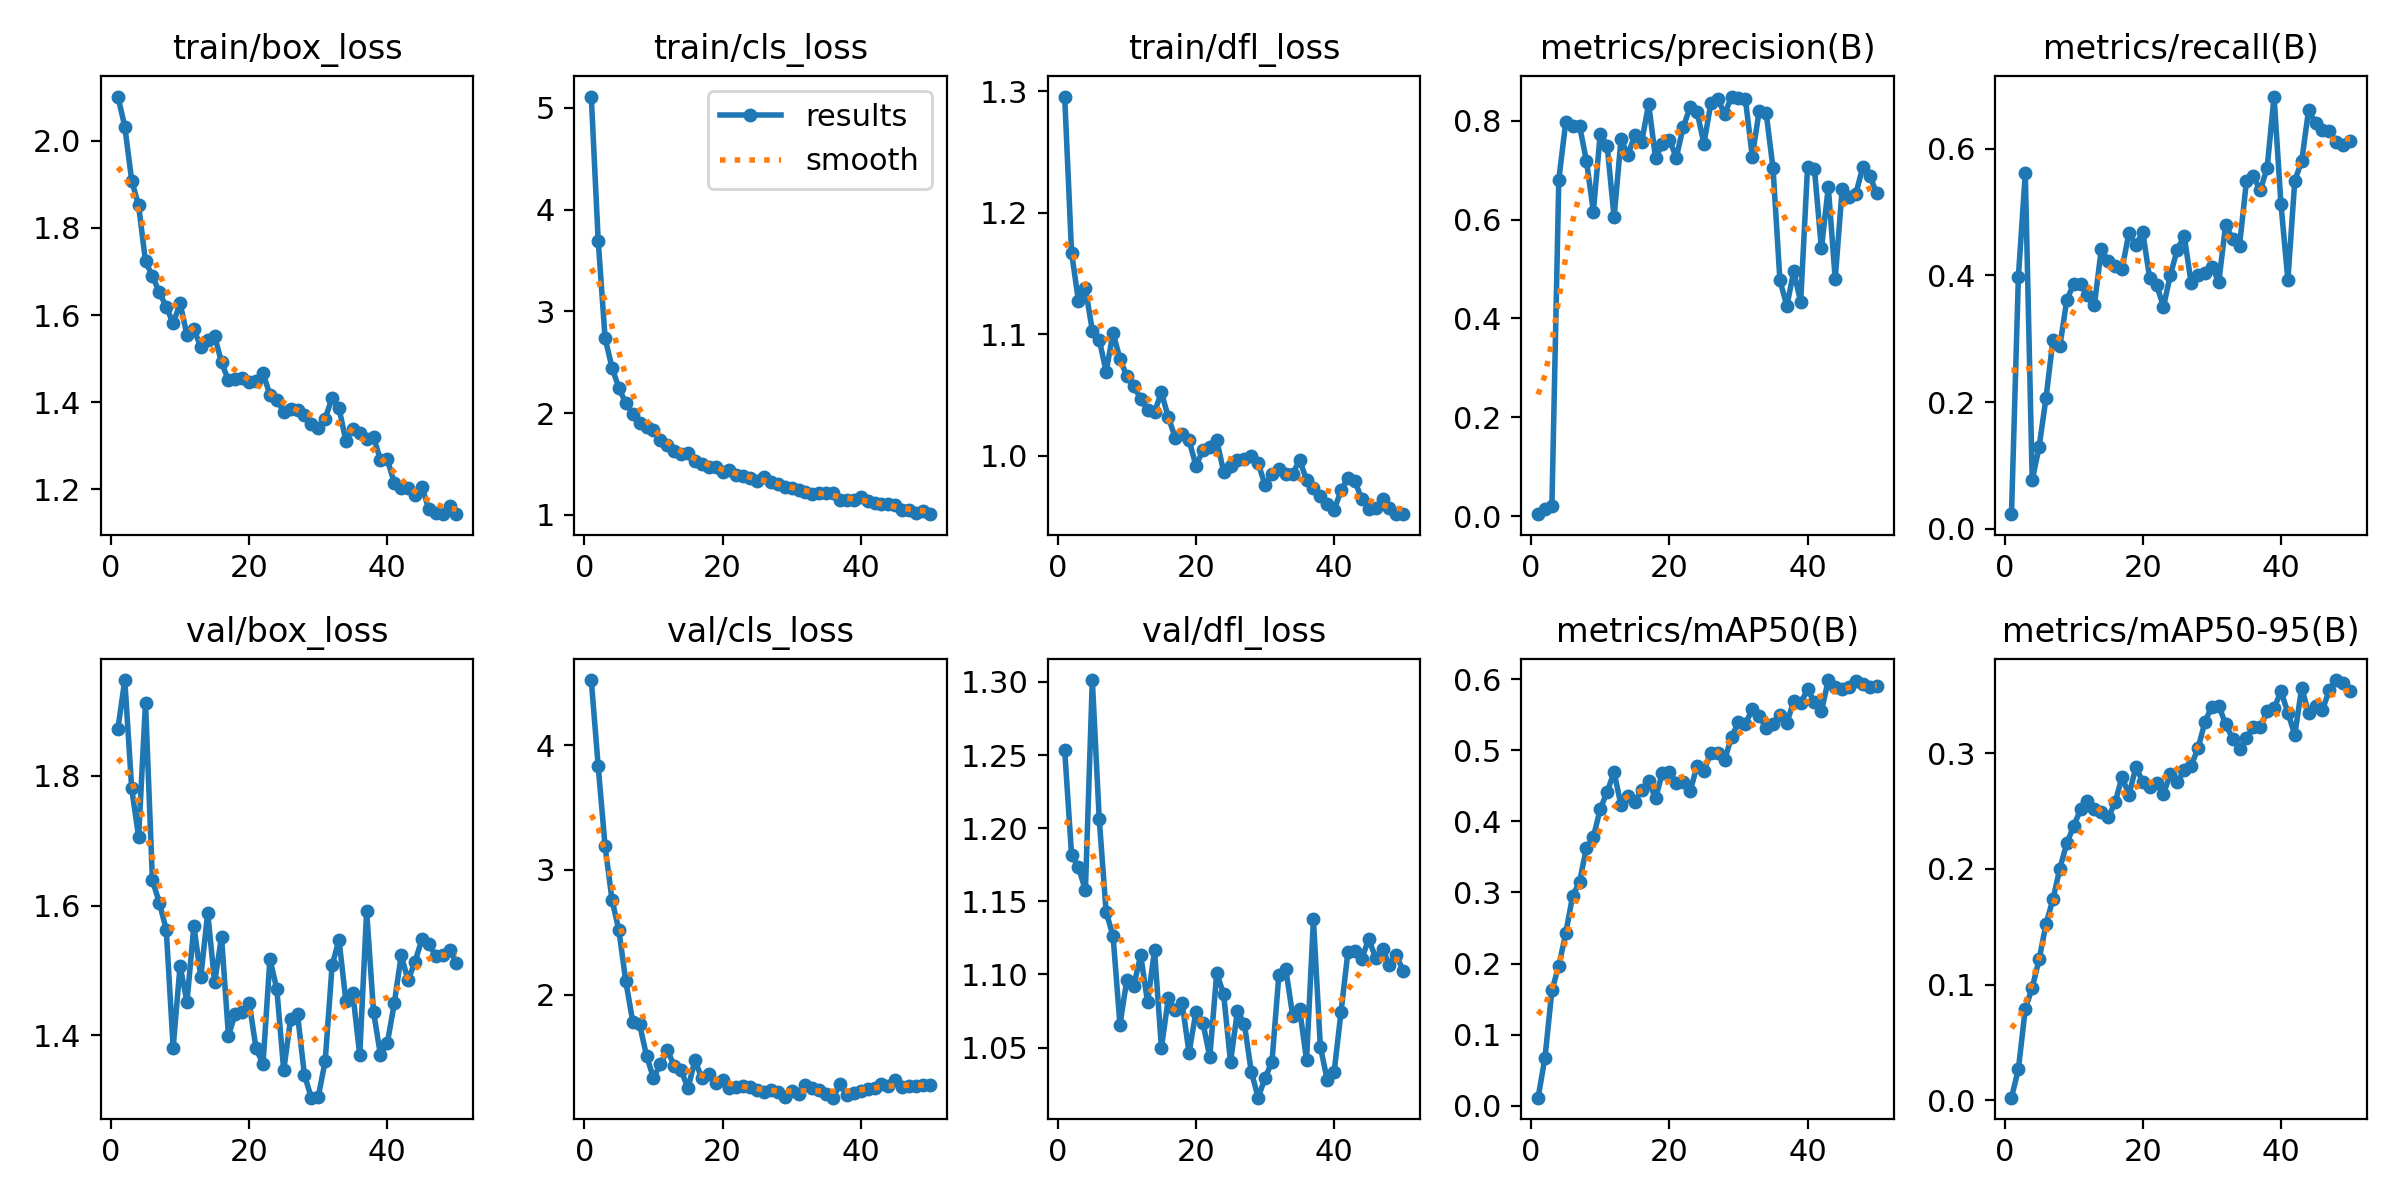

The file beside this chart, header and first rows:
epoch, time, train/box_loss, train/cls_loss, train/dfl_loss, metrics/precision(B), metrics/recall(B), metrics/mAP50(B), metrics/mAP50-95(B), val/box_loss, val/cls_loss, val/dfl_loss, lr/pg0, lr/pg1, lr/pg2
1, 13.64, 2.101, 5.113, 1.296, 0.00422, 0.02288, 0.01153, 0.00241, 1.872, 4.522, 1.253, 0.0001235, 0.0001235, 0.0001235
2, 24.61, 2.033, 3.697, 1.167, 0.01406, 0.3979, 0.0678, 0.02698, 1.948, 3.833, 1.182, 0.0002478, 0.0002478, 0.0002478
3, 35.45, 1.909, 2.737, 1.127, 0.02078, 0.5615, 0.1624, 0.07927, 1.781, 3.19, 1.173, 0.0003671, 0.0003671, 0.0003671
4, 46.33, 1.851, 2.447, 1.138, 0.6805, 0.07621, 0.1969, 0.09738, 1.706, 2.76, 1.158, 0.0004812, 0.0004812, 0.0004812
5, 56.94, 1.723, 2.246, 1.103, 0.7966, 0.1294, 0.2425, 0.1219, 1.913, 2.516, 1.301, 0.0005414, 0.0005414, 0.0005414
6, 67.55, 1.69, 2.096, 1.096, 0.7898, 0.2066, 0.2951, 0.1526, 1.639, 2.106, 1.206, 0.0005298, 0.0005298, 0.0005298
7, 78.08, 1.652, 1.99, 1.069, 0.7896, 0.2981, 0.3149, 0.1738, 1.605, 1.785, 1.143, 0.0005181, 0.0005181, 0.0005181
8, 88.69, 1.619, 1.903, 1.101, 0.7187, 0.2883, 0.3629, 0.2004, 1.563, 1.762, 1.126, 0.0005065, 0.0005065, 0.0005065
9, 99.47, 1.581, 1.863, 1.08, 0.6162, 0.361, 0.378, 0.2221, 1.381, 1.51, 1.066, 0.0004949, 0.0004949, 0.0004949
10, 110.1, 1.627, 1.83, 1.065, 0.7739, 0.3867, 0.4173, 0.2369, 1.508, 1.334, 1.096, 0.0004832, 0.0004832, 0.0004832
11, 120.9, 1.554, 1.735, 1.057, 0.7491, 0.3868, 0.4416, 0.2515, 1.452, 1.442, 1.092, 0.0004716, 0.0004716, 0.0004716
12, 131.7, 1.567, 1.685, 1.047, 0.6045, 0.3684, 0.4693, 0.259, 1.569, 1.556, 1.113, 0.0004599, 0.0004599, 0.0004599
13, 142.3, 1.527, 1.626, 1.038, 0.7622, 0.3533, 0.4227, 0.2518, 1.49, 1.432, 1.081, 0.0004483, 0.0004483, 0.0004483
14, 153, 1.542, 1.6, 1.036, 0.7308, 0.4417, 0.4356, 0.2491, 1.589, 1.395, 1.117, 0.0004366, 0.0004366, 0.0004366
15, 163.7, 1.552, 1.606, 1.052, 0.7704, 0.4225, 0.4276, 0.2445, 1.482, 1.249, 1.05, 0.000425, 0.000425, 0.000425
16, 174.4, 1.491, 1.532, 1.032, 0.7574, 0.4147, 0.4445, 0.2575, 1.552, 1.477, 1.084, 0.0004134, 0.0004134, 0.0004134
17, 185.1, 1.45, 1.5, 1.015, 0.8339, 0.4103, 0.4564, 0.2795, 1.4, 1.329, 1.076, 0.0004017, 0.0004017, 0.0004017
18, 195.9, 1.454, 1.467, 1.018, 0.7242, 0.4673, 0.4323, 0.2641, 1.434, 1.365, 1.08, 0.0003901, 0.0003901, 0.0003901
19, 206.5, 1.455, 1.465, 1.013, 0.7524, 0.4485, 0.4686, 0.2879, 1.436, 1.295, 1.046, 0.0003784, 0.0003784, 0.0003784
20, 217.1, 1.447, 1.42, 0.9918, 0.7618, 0.4684, 0.4693, 0.2755, 1.451, 1.315, 1.075, 0.0003668, 0.0003668, 0.0003668
21, 227.8, 1.448, 1.436, 1.005, 0.7251, 0.3956, 0.4544, 0.2712, 1.38, 1.255, 1.067, 0.0003552, 0.0003552, 0.0003552
22, 238.7, 1.466, 1.395, 1.007, 0.787, 0.3852, 0.4555, 0.2746, 1.356, 1.264, 1.044, 0.0003435, 0.0003435, 0.0003435
23, 249.3, 1.417, 1.384, 1.013, 0.8268, 0.3508, 0.4422, 0.2648, 1.518, 1.272, 1.101, 0.0003319, 0.0003319, 0.0003319
24, 260.1, 1.406, 1.358, 0.9871, 0.8183, 0.4012, 0.4778, 0.2823, 1.472, 1.263, 1.087, 0.0003202, 0.0003202, 0.0003202
25, 270.9, 1.378, 1.333, 0.9914, 0.7535, 0.4411, 0.4713, 0.2751, 1.346, 1.233, 1.04, 0.0003086, 0.0003086, 0.0003086
26, 281.5, 1.383, 1.375, 0.9969, 0.8348, 0.4626, 0.4968, 0.2853, 1.426, 1.224, 1.075, 0.0002969, 0.0002969, 0.0002969
27, 292.1, 1.382, 1.321, 0.9977, 0.8441, 0.3883, 0.4959, 0.2892, 1.432, 1.24, 1.066, 0.0002853, 0.0002853, 0.0002853
28, 302.7, 1.369, 1.302, 0.9999, 0.8134, 0.4016, 0.4866, 0.3043, 1.339, 1.224, 1.034, 0.0002737, 0.0002737, 0.0002737
29, 313.3, 1.35, 1.274, 0.994, 0.8487, 0.4032, 0.5186, 0.3271, 1.304, 1.184, 1.016, 0.000262, 0.000262, 0.000262
30, 324.1, 1.341, 1.268, 0.9759, 0.8451, 0.4141, 0.5395, 0.3404, 1.306, 1.228, 1.029, 0.0002504, 0.0002504, 0.0002504
31, 334.7, 1.362, 1.246, 0.9848, 0.8435, 0.3898, 0.537, 0.3412, 1.36, 1.207, 1.04, 0.0002387, 0.0002387, 0.0002387
32, 345.4, 1.41, 1.225, 0.9891, 0.7275, 0.4805, 0.5575, 0.3249, 1.508, 1.275, 1.1, 0.0002271, 0.0002271, 0.0002271
33, 356.3, 1.386, 1.205, 0.9849, 0.8197, 0.457, 0.5478, 0.3126, 1.547, 1.255, 1.103, 0.0002154, 0.0002154, 0.0002154
34, 367, 1.311, 1.211, 0.9852, 0.8165, 0.4472, 0.5314, 0.3039, 1.453, 1.239, 1.072, 0.0002038, 0.0002038, 0.0002038
35, 377.6, 1.338, 1.215, 0.9967, 0.704, 0.5486, 0.5375, 0.3131, 1.465, 1.206, 1.076, 0.0001922, 0.0001922, 0.0001922
36, 388.2, 1.33, 1.216, 0.9801, 0.477, 0.5567, 0.5501, 0.3229, 1.37, 1.175, 1.041, 0.0001805, 0.0001805, 0.0001805
37, 398.7, 1.316, 1.149, 0.9739, 0.4256, 0.5343, 0.5382, 0.3224, 1.591, 1.288, 1.138, 0.0001689, 0.0001689, 0.0001689
38, 409.3, 1.32, 1.148, 0.9667, 0.4951, 0.5703, 0.5693, 0.3365, 1.436, 1.193, 1.051, 0.0001572, 0.0001572, 0.0001572
39, 419.8, 1.267, 1.149, 0.9606, 0.4332, 0.6827, 0.5664, 0.3387, 1.37, 1.212, 1.028, 0.0001456, 0.0001456, 0.0001456
40, 430.4, 1.269, 1.17, 0.9556, 0.7068, 0.5126, 0.5856, 0.3535, 1.389, 1.229, 1.034, 0.0001339, 0.0001339, 0.0001339
41, 472.3, 1.214, 1.131, 0.9716, 0.7014, 0.393, 0.5676, 0.3351, 1.449, 1.243, 1.075, 0.0001223, 0.0001223, 0.0001223
42, 482.9, 1.202, 1.119, 0.982, 0.5415, 0.55, 0.5545, 0.3159, 1.523, 1.249, 1.116, 0.0001107, 0.0001107, 0.0001107
43, 493.2, 1.202, 1.101, 0.9794, 0.6655, 0.5807, 0.5987, 0.3565, 1.485, 1.288, 1.116, 9.90192e-05, 9.90192e-05, 9.90192e-05
44, 503.7, 1.186, 1.107, 0.9641, 0.4796, 0.6618, 0.5888, 0.3346, 1.514, 1.271, 1.111, 8.73768e-05, 8.73768e-05, 8.73768e-05
45, 514.1, 1.206, 1.098, 0.9562, 0.6611, 0.6406, 0.5866, 0.3409, 1.548, 1.313, 1.124, 7.57344e-05, 7.57344e-05, 7.57344e-05
46, 524.6, 1.154, 1.047, 0.9567, 0.6461, 0.6303, 0.5889, 0.3376, 1.54, 1.257, 1.111, 6.4092e-05, 6.4092e-05, 6.4092e-05
47, 535, 1.145, 1.045, 0.9642, 0.6527, 0.6282, 0.5968, 0.3545, 1.523, 1.273, 1.117, 5.24496e-05, 5.24496e-05, 5.24496e-05
48, 545.5, 1.143, 1.022, 0.9574, 0.7068, 0.6102, 0.5933, 0.3632, 1.524, 1.272, 1.106, 4.08072e-05, 4.08072e-05, 4.08072e-05
49, 555.9, 1.161, 1.038, 0.9523, 0.6882, 0.6058, 0.5891, 0.3604, 1.531, 1.278, 1.113, 2.91648e-05, 2.91648e-05, 2.91648e-05
50, 566.4, 1.144, 1.006, 0.952, 0.6538, 0.6129, 0.5908, 0.3536, 1.512, 1.276, 1.102, 1.75224e-05, 1.75224e-05, 1.75224e-05
